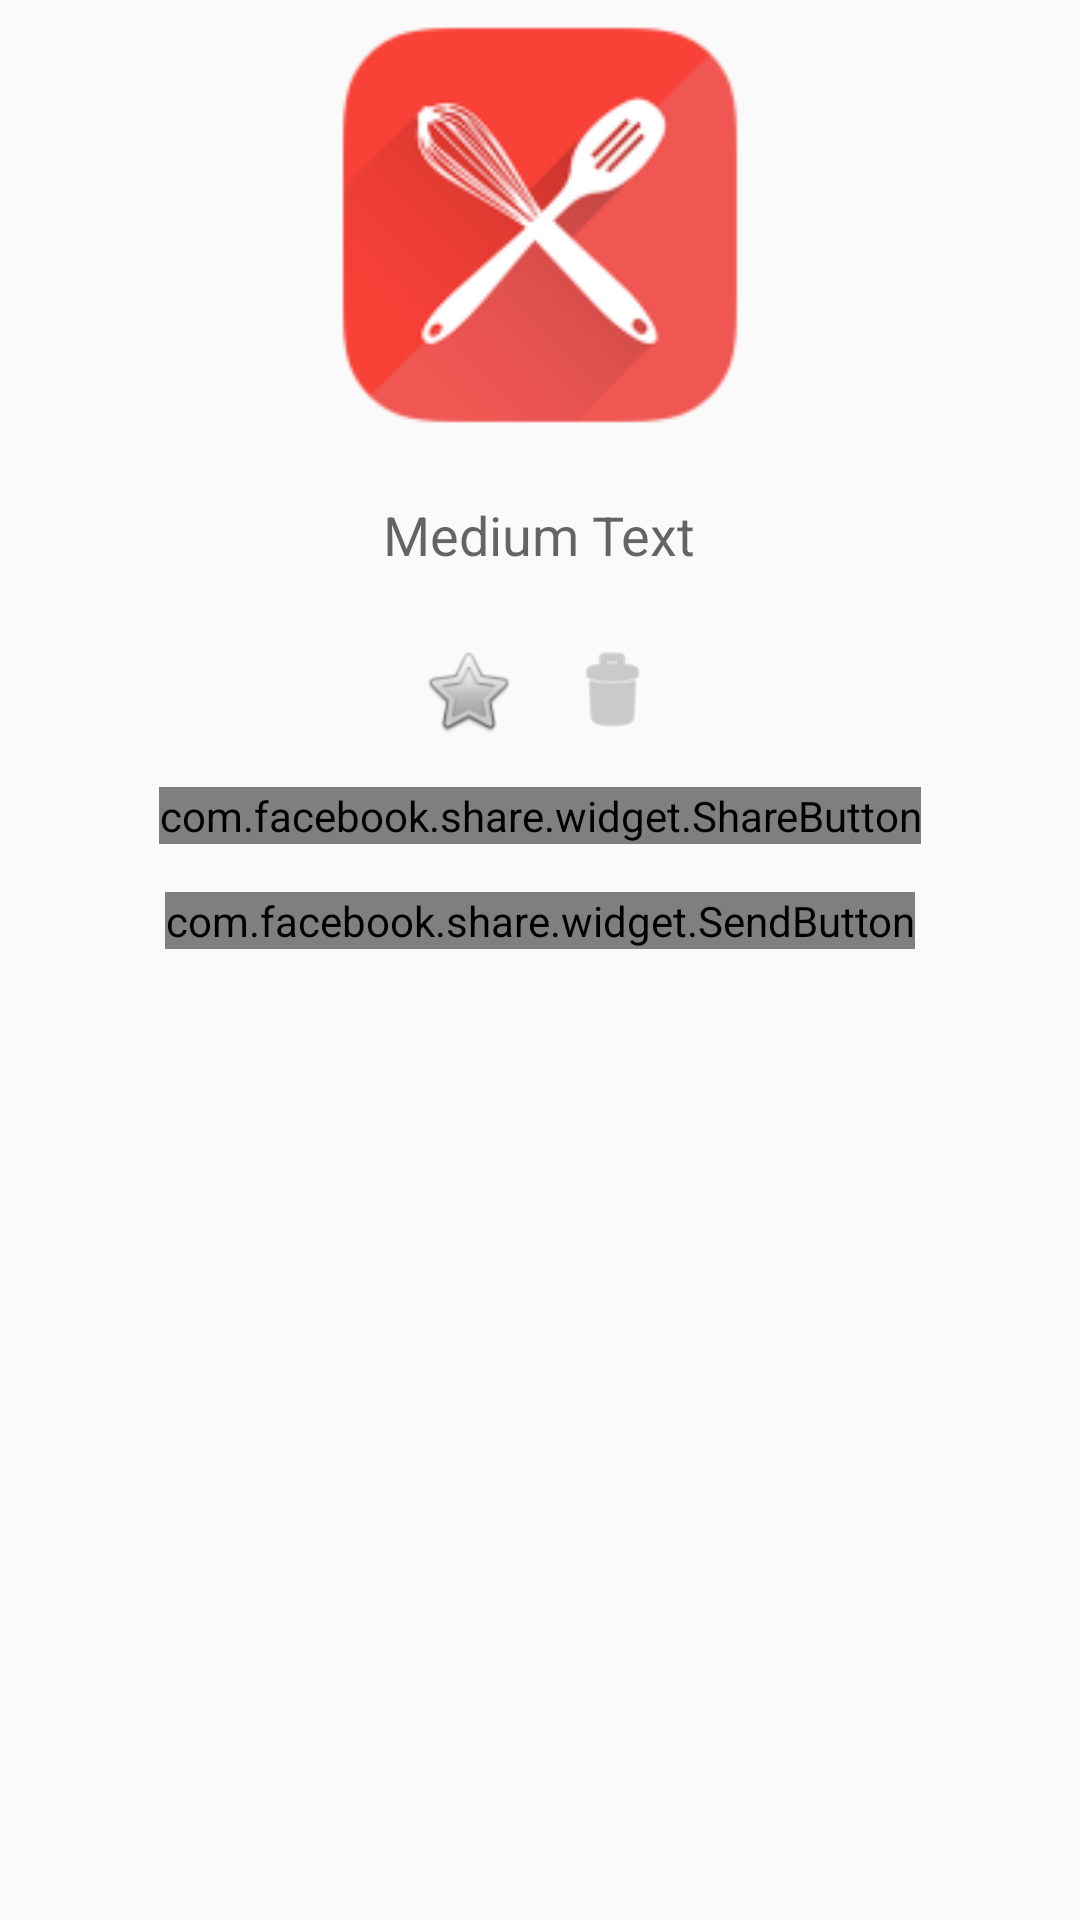

Layout XML and referenced resources for this Android screen:
<!-- AndroidManifest.xml: application theme AppTheme -->
<!-- res/layout/element_stored_recipe.xml -->
<?xml version="1.0" encoding="utf-8"?>
<RelativeLayout xmlns:android="http://schemas.android.com/apk/res/android"
                android:layout_width="match_parent"
                android:layout_height="wrap_content"
                android:layout_margin="@dimen/activity_horizontal_margin">

	<ImageView
		android:layout_width="@dimen/recipes_list_image_size"
		android:layout_height="@dimen/recipes_list_image_size"
		android:id="@+id/imgRecipe"
		android:src="@mipmap/ic_launcher"
		android:layout_alignParentTop="true"
		android:layout_centerHorizontal="true" />

	<TextView
		android:layout_width="wrap_content"
		android:layout_height="wrap_content"
		android:textAppearance="?android:attr/textAppearanceMedium"
		android:text="Medium Text"
		android:layout_weight="1"
		android:padding="@dimen/activity_horizontal_margin"
		android:id="@+id/txtRecipeName"
		android:layout_below="@+id/imgRecipe"
		android:layout_centerHorizontal="true" />
	<LinearLayout
		android:orientation="horizontal"
		android:layout_width="wrap_content"
		android:layout_height="wrap_content"
		android:layout_below="@+id/txtRecipeName"
		android:id="@+id/layoutButtons"
		android:layout_centerHorizontal="true">
		<ImageButton
			android:layout_width="wrap_content"
			android:layout_height="wrap_content"
			android:src="@android:drawable/btn_star_big_off"
			android:padding="@dimen/row_icons_padding"
			android:background="@android:color/transparent"
			android:id="@+id/imgFav" />

		<ImageButton
			android:layout_width="wrap_content"
			android:layout_height="wrap_content"
			android:src="@android:drawable/ic_menu_delete"
			android:padding="@dimen/row_icons_padding"
			android:tint="@android:color/darker_gray"
			android:background="@android:color/transparent"
			android:id="@+id/imgDelete" />

	</LinearLayout>

	<com.facebook.share.widget.ShareButton
		android:layout_width="wrap_content"
		android:layout_height="wrap_content"
		android:layout_margin="@dimen/row_icons_padding"
		android:id="@+id/fbShare"
		android:layout_below="@+id/layoutButtons"
		android:layout_centerHorizontal="true" />

	<com.facebook.share.widget.SendButton
		android:layout_width="wrap_content"
		android:layout_height="wrap_content"
		android:layout_margin="@dimen/row_icons_padding"
		android:id="@+id/fbSend"
		android:layout_below="@+id/fbShare"
		android:layout_centerHorizontal="true" />

</RelativeLayout>
<!-- resources referenced by this layout -->
<resources>
  <dimen name="activity_horizontal_margin">16dp</dimen>
  <dimen name="recipes_list_image_size">150dp</dimen>
  <dimen name="row_icons_padding">8dp</dimen>
  <!-- mipmap ic_launcher: png bitmap (mipmap-hdpi, 3290 bytes) -->
  <style name="AppTheme" parent="Theme.AppCompat.Light.DarkActionBar">
  		
  		<item name="colorPrimary">@color/colorPrimary</item>
  		<item name="colorPrimaryDark">@color/colorPrimaryDark</item>
  		<item name="colorAccent">@color/colorAccent</item>
  	</style>
  <color name="colorPrimary">#F44336</color>
  <color name="colorPrimaryDark">#D32F2F</color>
  <color name="colorAccent">#34495e</color>
</resources>
